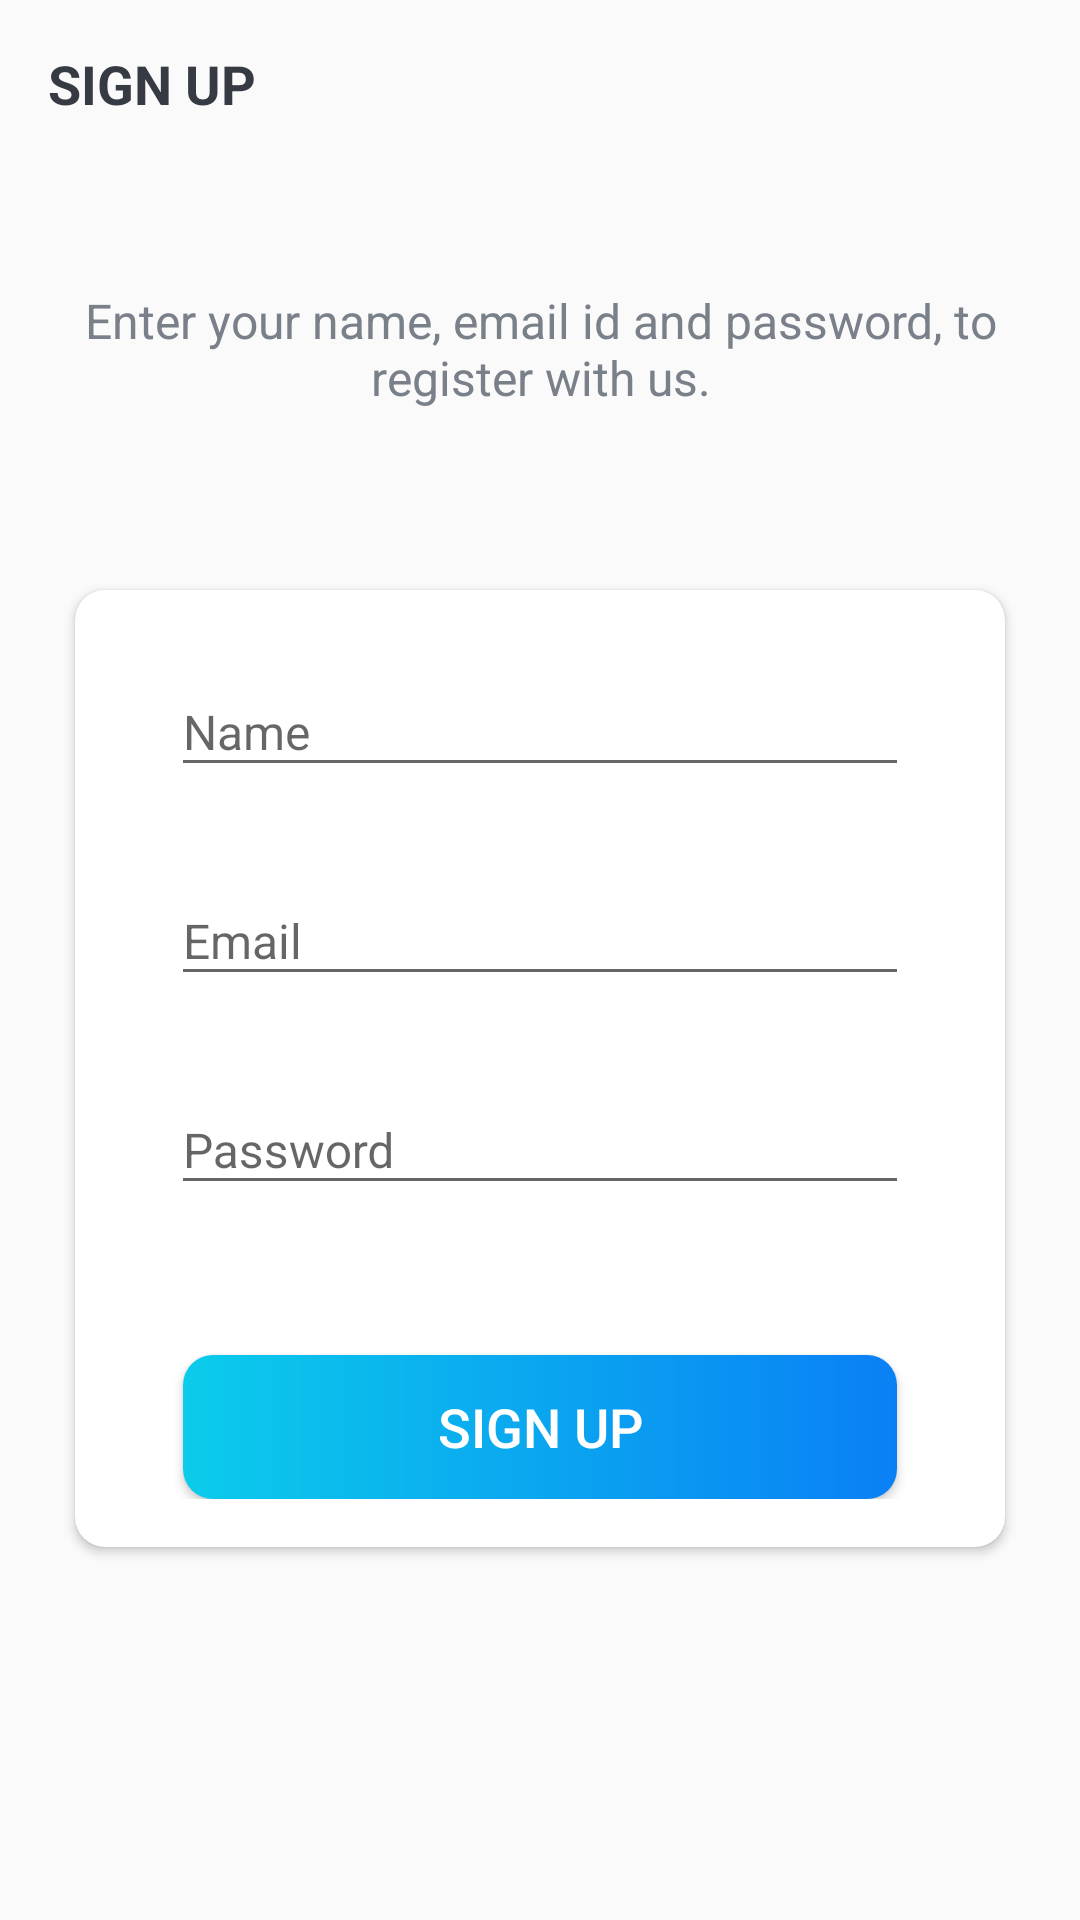

This screen was rendered from an Android layout file. Write that file and the resources it references.
<!-- AndroidManifest.xml: activity theme Theme.AppCompat.Light.NoActionBar -->
<!-- res/layout/activity_sign_up.xml -->
<?xml version="1.0" encoding="utf-8"?>
<LinearLayout xmlns:android="http://schemas.android.com/apk/res/android"
    xmlns:app="http://schemas.android.com/apk/res-auto"
    xmlns:tools="http://schemas.android.com/tools"
    android:layout_width="match_parent"
    android:layout_height="match_parent"
    android:orientation="vertical"
    android:background="@drawable/ic_background"
    tools:context=".activities.SignUpActivity">

    <androidx.appcompat.widget.Toolbar
        android:id="@+id/tbSignUpScreen"
        android:layout_width="match_parent"
        android:layout_height="?attr/actionBarSize">

        <TextView
            android:id="@+id/tvTitle"
            android:layout_width="match_parent"
            android:layout_height="match_parent"
            android:gravity="center_vertical"
            android:text="@string/sign_up"
            android:textColor="@color/primaryTextColor"
            android:textSize="@dimen/toolbar_title_text_size"
            android:textStyle="bold" />
    </androidx.appcompat.widget.Toolbar>

    <LinearLayout
        android:layout_width="match_parent"
        android:layout_height="match_parent"
        android:layout_gravity="center"
        android:layout_marginTop="@dimen/authentication_screen_content_marginTop"
        android:orientation="vertical">

        <TextView
            android:layout_width="match_parent"
            android:layout_height="wrap_content"
            android:layout_marginStart="@dimen/authentication_screen_marginStartEnd"
            android:layout_marginEnd="@dimen/authentication_screen_marginStartEnd"
            android:gravity="center"
            android:text="@string/sign_up_description_text"
            android:textColor="@color/secondaryTextColor"
            android:textSize="@dimen/authentication_description_text_size" />

        <androidx.cardview.widget.CardView
            android:layout_width="match_parent"
            android:layout_height="wrap_content"
            android:layout_marginStart="@dimen/authentication_screen_marginStartEnd"
            android:layout_marginTop="@dimen/authentication_screen_card_view_marginTop"
            android:layout_marginEnd="@dimen/authentication_screen_marginStartEnd"
            android:elevation="@dimen/card_view_elevation"
            app:cardCornerRadius="@dimen/card_view_corner_radius">

            <LinearLayout
                android:layout_width="match_parent"
                android:layout_height="wrap_content"
                android:orientation="vertical"
                android:padding="@dimen/card_view_layout_content_padding">

                <com.google.android.material.textfield.TextInputLayout
                    android:layout_width="match_parent"
                    android:layout_height="wrap_content"
                    android:layout_marginStart="@dimen/authentication_screen_til_marginStartEnd"
                    android:layout_marginEnd="@dimen/authentication_screen_til_marginStartEnd">

                    <androidx.appcompat.widget.AppCompatEditText
                        android:id="@+id/etName"
                        android:layout_width="match_parent"
                        android:layout_height="wrap_content"
                        android:hint="@string/name"
                        android:inputType="textEmailAddress"
                        android:textSize="@dimen/et_text_size" />
                </com.google.android.material.textfield.TextInputLayout>

                <com.google.android.material.textfield.TextInputLayout
                    android:layout_width="match_parent"
                    android:layout_height="wrap_content"
                    android:layout_marginStart="@dimen/authentication_screen_til_marginStartEnd"
                    android:layout_marginTop="@dimen/authentication_screen_til_marginTop"
                    android:layout_marginEnd="@dimen/authentication_screen_til_marginStartEnd">

                    <androidx.appcompat.widget.AppCompatEditText
                        android:id="@+id/etEmail"
                        android:layout_width="match_parent"
                        android:layout_height="wrap_content"
                        android:hint="@string/email"
                        android:inputType="textEmailAddress"
                        android:textSize="@dimen/et_text_size" />
                </com.google.android.material.textfield.TextInputLayout>

                <com.google.android.material.textfield.TextInputLayout
                    android:layout_width="match_parent"
                    android:layout_height="wrap_content"
                    android:layout_marginStart="@dimen/authentication_screen_til_marginStartEnd"
                    android:layout_marginTop="@dimen/authentication_screen_til_marginTop"
                    android:layout_marginEnd="@dimen/authentication_screen_til_marginStartEnd">

                    <androidx.appcompat.widget.AppCompatEditText
                        android:id="@+id/etPassword"
                        android:layout_width="match_parent"
                        android:layout_height="wrap_content"
                        android:hint="@string/password"
                        android:inputType="textPassword"
                        android:textSize="16sp" />
                </com.google.android.material.textfield.TextInputLayout>

                <Button
                    android:id="@+id/btnSignUp"
                    android:layout_width="match_parent"
                    android:layout_height="wrap_content"
                    android:layout_gravity="center"
                    android:layout_marginStart="@dimen/btn_marginStartEnd"
                    android:layout_marginTop="@dimen/intro_screen_sign_in_btn_marginTop"
                    android:layout_marginEnd="@dimen/btn_marginStartEnd"
                    android:background="@drawable/shape_button_rounded"
                    android:gravity="center"
                    android:paddingTop="@dimen/btn_paddingTopBottom"
                    android:paddingBottom="@dimen/btn_paddingTopBottom"
                    android:text="@string/sign_up"
                    android:textColor="@android:color/white"
                    android:textSize="@dimen/btn_text_size" />
            </LinearLayout>

        </androidx.cardview.widget.CardView>
    </LinearLayout>

</LinearLayout>
<!-- resources referenced by this layout -->
<resources>
  <color name="primaryTextColor">#363A43</color>
  <color name="secondaryTextColor">#7A8089</color>
  <dimen name="authentication_description_text_size">16sp</dimen>
  <dimen name="authentication_screen_card_view_marginTop">60dp</dimen>
  <dimen name="authentication_screen_content_marginTop">40dp</dimen>
  <dimen name="authentication_screen_marginStartEnd">25dp</dimen>
  <dimen name="authentication_screen_til_marginStartEnd">16dp</dimen>
  <dimen name="authentication_screen_til_marginTop">20dp</dimen>
  <dimen name="btn_marginStartEnd">20dp</dimen>
  <dimen name="btn_paddingTopBottom">8dp</dimen>
  <dimen name="btn_text_size">18sp</dimen>
  <dimen name="card_view_corner_radius">10dp</dimen>
  <dimen name="card_view_elevation">10dp</dimen>
  <dimen name="card_view_layout_content_padding">16dp</dimen>
  <dimen name="et_text_size">16sp</dimen>
  <dimen name="intro_screen_sign_in_btn_marginTop">50dp</dimen>
  <dimen name="toolbar_title_text_size">18sp</dimen>
  <!-- drawable shape_button_rounded (drawable) -->
  <?xml version="1.0" encoding="utf-8"?>
  <shape xmlns:android="http://schemas.android.com/apk/res/android"
      android:shape="rectangle">
      <gradient
          android:angle="360"
          android:endColor="#0A80F5"
          android:startColor="#0BCCEB"
          android:type="linear"></gradient>
      <corners android:radius="10dp" />
  </shape>
  <string name="email">Email</string>
  <string name="name">Name</string>
  <string name="password">Password</string>
  <string name="sign_up">SIGN UP</string>
  <string name="sign_up_description_text">Enter your name, email id and password, to register with us.</string>
  <style name="Theme.AppCompat.Light.NoActionBar">
          <item name="windowNoTitle">true</item>
          <item name="windowActionBar">false</item>
      </style>
</resources>
